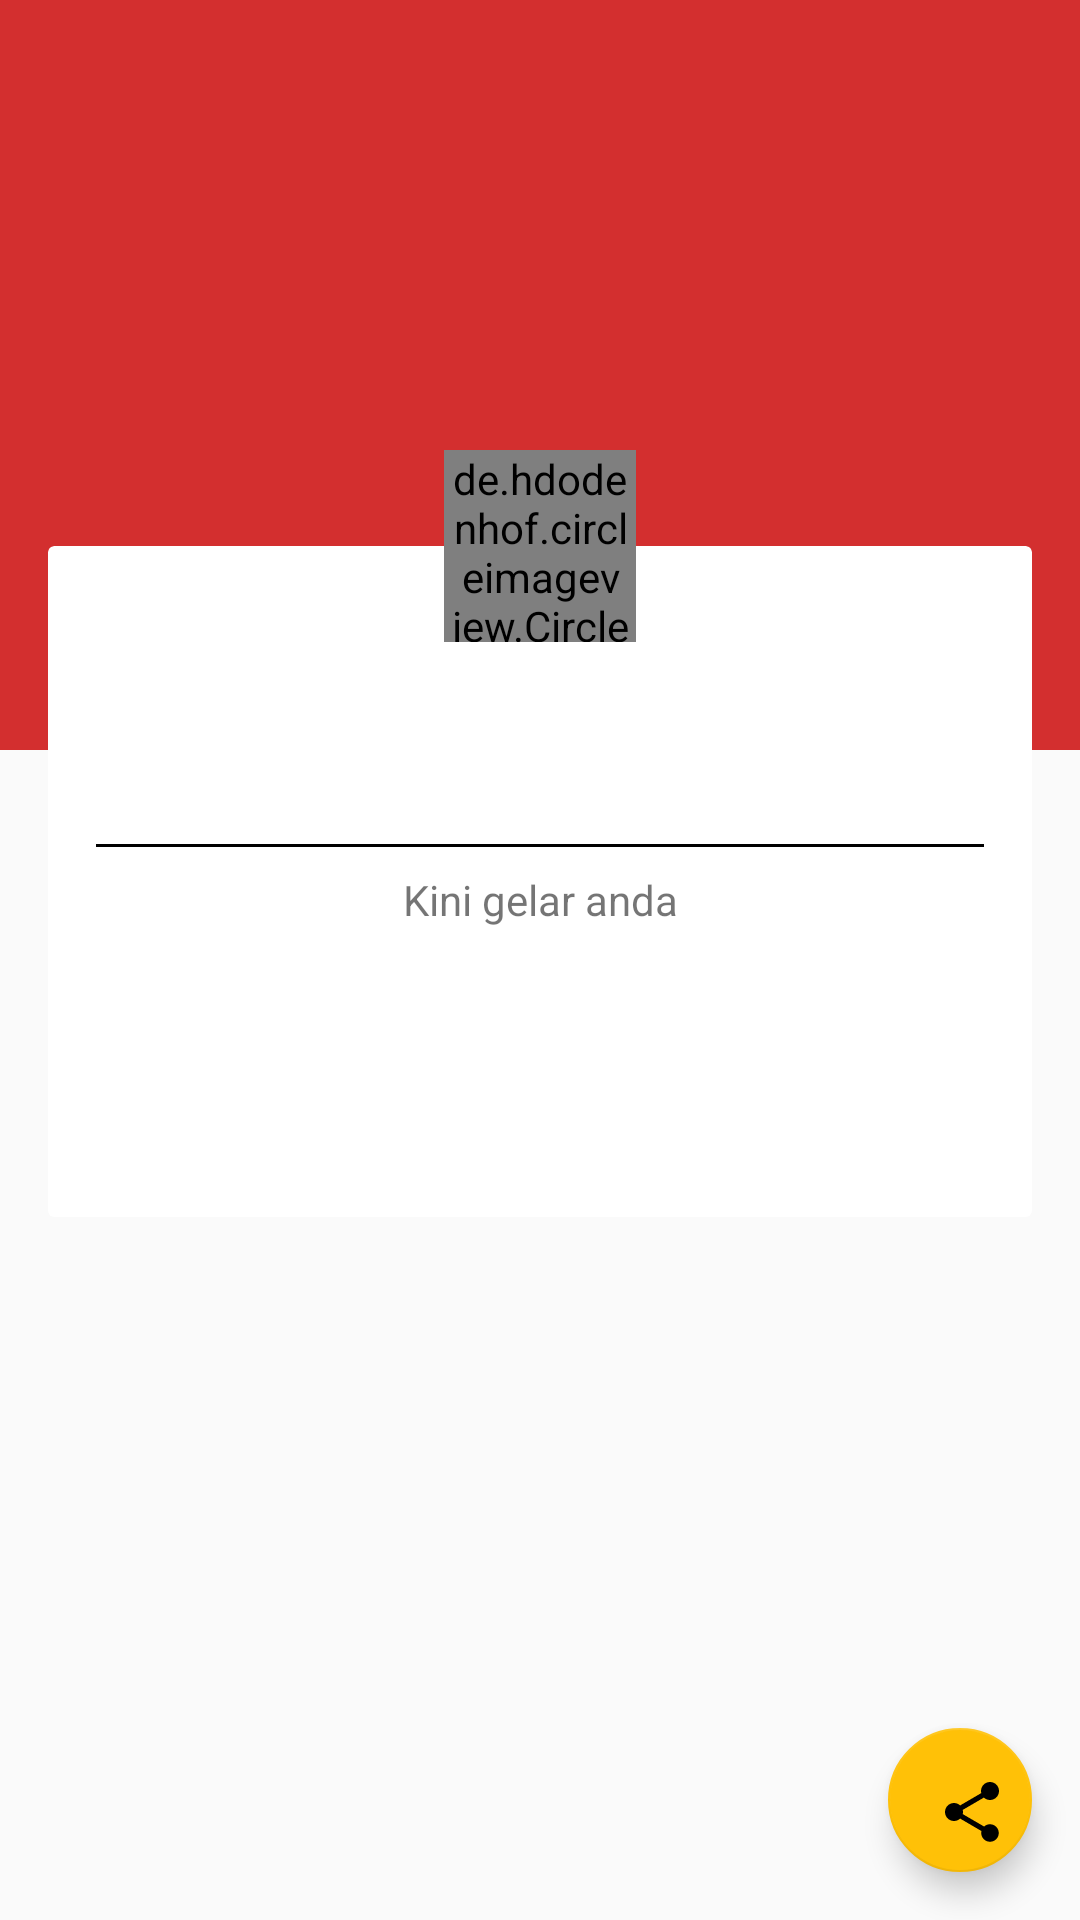

Produce the Android XML layout that renders to this screen, including the resource entries it uses.
<!-- AndroidManifest.xml: activity theme AppTheme.NoActionBar -->
<!-- res/layout/activity_badge.xml -->
<?xml version="1.0" encoding="utf-8"?>
<android.support.design.widget.CoordinatorLayout
    xmlns:android="http://schemas.android.com/apk/res/android"
    xmlns:app="http://schemas.android.com/apk/res-auto"
    xmlns:tools="http://schemas.android.com/tools"
    xmlns:card_view="http://schemas.android.com/apk/res-auto"
    android:layout_width="match_parent"
    android:layout_height="match_parent"
    android:fitsSystemWindows="true"
    tools:context="com.ngengs.skripsi.todongban.BadgeActivity">

    <android.support.design.widget.AppBarLayout
        android:id="@+id/appbar"
        android:layout_width="match_parent"
        android:layout_height="250dp"
        android:fitsSystemWindows="true"
        android:theme="@style/AppTheme.AppBarOverlay">

        <android.support.design.widget.CollapsingToolbarLayout
            android:id="@+id/collapsingToolbar"
            android:layout_width="match_parent"
            android:layout_height="match_parent"
            android:fitsSystemWindows="true"
            app:expandedTitleGravity="top|center"
            app:contentScrim="?attr/colorPrimary"
            app:layout_scrollFlags="scroll|exitUntilCollapsed">

            <android.support.v7.widget.Toolbar
                android:id="@+id/toolbar"
                android:layout_width="match_parent"
                android:layout_height="?attr/actionBarSize"
                android:theme="@style/Base.ThemeOverlay.AppCompat.Dark"
                app:layout_collapseMode="pin"/>

        </android.support.design.widget.CollapsingToolbarLayout>
    </android.support.design.widget.AppBarLayout>

    <android.support.v4.widget.NestedScrollView
        android:layout_width="match_parent"
        android:layout_height="match_parent"
        android:fillViewport="true"
        app:behavior_overlapTop="100dp"
        app:layout_behavior="@string/appbar_scrolling_view_behavior">

        <RelativeLayout
            android:layout_width="match_parent"
            android:layout_height="wrap_content"
            android:paddingBottom="64dp"
            android:orientation="vertical">

            <android.support.v7.widget.CardView
                android:id="@+id/badge_card"
                android:layout_width="match_parent"
                android:layout_height="wrap_content"
                android:layout_marginLeft="@dimen/margin_padding_default"
                android:layout_marginRight="@dimen/margin_padding_default"
                android:layout_alignParentTop="true"
                android:layout_centerHorizontal="true"
                android:layout_marginTop="32dp"
                card_view:cardCornerRadius="2dp"
                card_view:cardElevation="0dp"
                card_view:contentPadding="@dimen/margin_padding_default">

                <LinearLayout
                    android:layout_width="match_parent"
                    android:layout_height="wrap_content"
                    android:paddingTop="32dp"
                    android:orientation="vertical"
                    android:paddingBottom="16dp">

                    <TextView
                        android:id="@+id/badge_text_name"
                        android:layout_width="match_parent"
                        android:layout_height="wrap_content"
                        android:gravity="center"
                        android:textAppearance="@style/TextAppearance.AppCompat.Medium"
                        android:textStyle="bold"
                        tools:text="Test"/>

                    <TextView
                        android:id="@+id/badge_text_type"
                        android:layout_width="match_parent"
                        android:layout_height="wrap_content"
                        android:gravity="center"
                        tools:text="Test"/>

                    <View
                        android:layout_width="match_parent"
                        android:layout_height="1dp"
                        android:layout_marginTop="@dimen/margin_padding_small"
                        android:layout_marginBottom="@dimen/margin_padding_small"
                        android:background="#000"/>

                    <TextView
                        android:layout_width="match_parent"
                        android:layout_height="wrap_content"
                        android:gravity="center"
                        android:text="Kini gelar anda"/>

                    <TextView
                        android:id="@+id/badge_text_badge_name"
                        android:layout_width="match_parent"
                        android:layout_height="wrap_content"
                        android:gravity="center"
                        android:textAppearance="@style/TextAppearance.AppCompat.Large"
                        android:textStyle="bold"
                        tools:text="Test"/>

                    <TextView
                        android:id="@+id/badge_text_share_desc"
                        android:layout_width="match_parent"
                        android:layout_height="wrap_content"
                        android:gravity="center"
                        android:layout_marginTop="@dimen/margin_padding_default"
                        android:textStyle="italic"
                        tools:text="Test"/>
                </LinearLayout>
            </android.support.v7.widget.CardView>

            <de.hdodenhof.circleimageview.CircleImageView
                android:id="@+id/badge_avatar"
                android:layout_width="64dp"
                android:layout_height="64dp"
                android:layout_gravity="center"
                android:layout_alignParentTop="true"
                android:layout_centerHorizontal="true"
                android:scaleType="centerCrop"
                app:civ_border_width="2dp"
                app:civ_border_color="#FFF"/>
        </RelativeLayout>
    </android.support.v4.widget.NestedScrollView>

    <android.support.design.widget.FloatingActionButton
        android:id="@+id/badge_button_share"
        android:layout_width="48dp"
        android:layout_height="48dp"
        android:layout_gravity="bottom|end"
        android:layout_margin="@dimen/margin_padding_default"
        app:srcCompat="@drawable/ic_share"/>

</android.support.design.widget.CoordinatorLayout>
<!-- resources referenced by this layout -->
<resources>
  <dimen name="margin_padding_default">16dp</dimen>
  <dimen name="margin_padding_small">8dp</dimen>
  <!-- drawable ic_share (drawable) -->
  <vector xmlns:android="http://schemas.android.com/apk/res/android"
          android:width="24dp"
          android:height="24dp"
          android:viewportWidth="24.0"
          android:viewportHeight="24.0">
      <path
          android:fillColor="#FF000000"
          android:pathData="M18,16.08c-0.76,0 -1.44,0.3 -1.96,0.77L8.91,12.7c0.05,-0.23 0.09,-0.46 0.09,-0.7s-0.04,-0.47 -0.09,-0.7l7.05,-4.11c0.54,0.5 1.25,0.81 2.04,0.81 1.66,0 3,-1.34 3,-3s-1.34,-3 -3,-3 -3,1.34 -3,3c0,0.24 0.04,0.47 0.09,0.7L8.04,9.81C7.5,9.31 6.79,9 6,9c-1.66,0 -3,1.34 -3,3s1.34,3 3,3c0.79,0 1.5,-0.31 2.04,-0.81l7.12,4.16c-0.05,0.21 -0.08,0.43 -0.08,0.65 0,1.61 1.31,2.92 2.92,2.92 1.61,0 2.92,-1.31 2.92,-2.92s-1.31,-2.92 -2.92,-2.92z"/>
  </vector>
  <style name="AppTheme.AppBarOverlay" parent="ThemeOverlay.AppCompat.Dark.ActionBar" />
  <style name="AppTheme.NoActionBar" parent="AppTheme">
          <item name="windowActionBar">false</item>
          <item name="windowNoTitle">true</item>
      </style>
  <style name="AppTheme" parent="Theme.AppCompat.Light.DarkActionBar">
          
          <item name="colorPrimary">@color/colorPrimary</item>
          <item name="colorPrimaryDark">@color/colorPrimaryDark</item>
          <item name="colorAccent">@color/colorAccent</item>
      </style>
  <color name="colorPrimary">#D32F2F</color>
  <color name="colorPrimaryDark">#B71C1C</color>
  <color name="colorAccent">#FFC107</color>
</resources>
